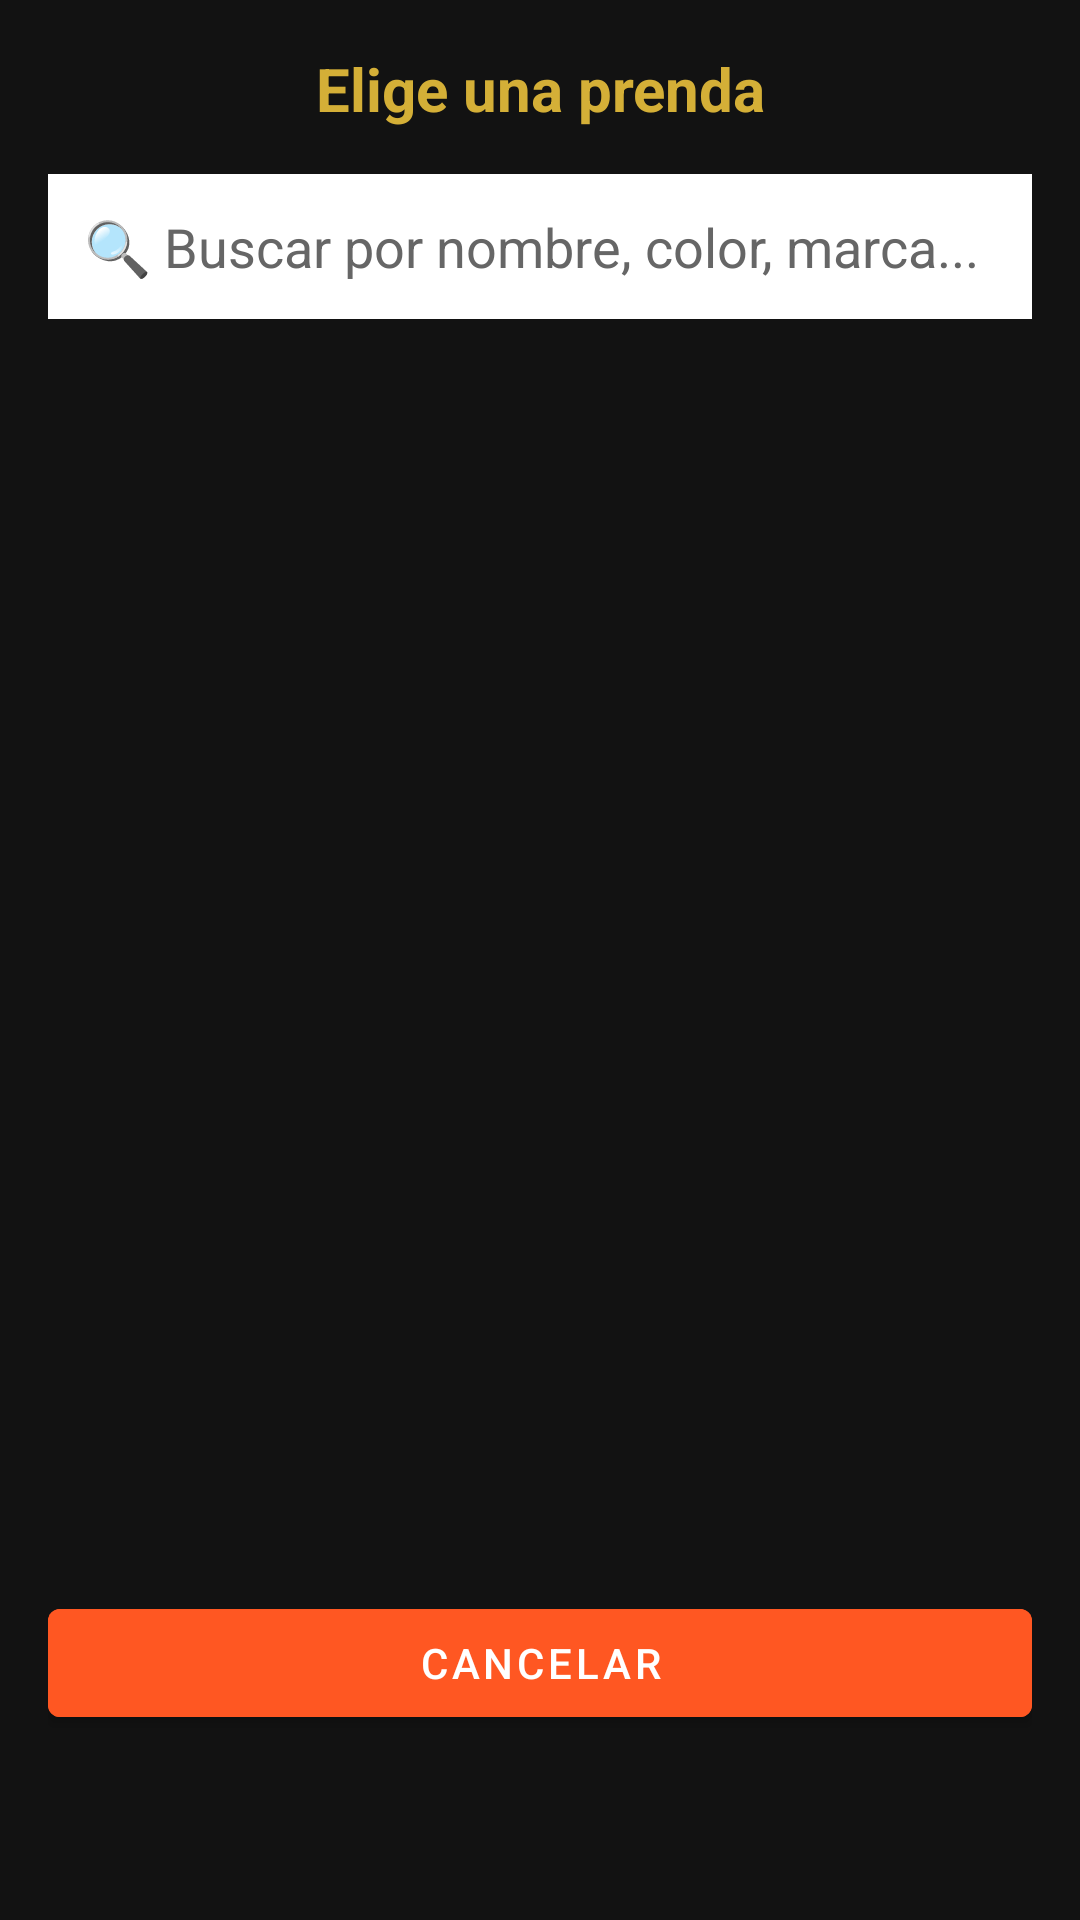

Produce the Android XML layout that renders to this screen, including the resource entries it uses.
<!-- AndroidManifest.xml: application theme Theme.ArmarioCamara -->
<!-- res/layout/dialog_selector_filtrable.xml -->
<?xml version="1.0" encoding="utf-8"?>
<LinearLayout xmlns:android="http://schemas.android.com/apk/res/android"
    android:layout_width="match_parent"
    android:layout_height="match_parent"
    android:orientation="vertical"
    android:padding="16dp"
    android:background="@color/midnight_black">

    
    <TextView
        android:layout_width="match_parent"
        android:layout_height="wrap_content"
        android:text="Elige una prenda"
        android:textColor="@color/elegant_gold"
        android:textSize="20sp"
        android:textStyle="bold"
        android:gravity="center"
        android:layout_marginBottom="15dp"/>

    
    <EditText
        android:id="@+id/inputFiltroSelector"
        android:layout_width="match_parent"
        android:layout_height="wrap_content"
        android:hint="🔍 Buscar por nombre, color, marca..."
        android:textColor="@color/black"
        android:textColorHint="#666666"
        android:background="@android:color/white"
        android:padding="12dp"
        android:layout_marginBottom="12dp"/>

    
    <androidx.recyclerview.widget.RecyclerView
        android:id="@+id/recyclerSelector"
        android:layout_width="match_parent"
        android:layout_height="400dp"
        android:scrollbars="vertical"/>

    
    <Button
        android:id="@+id/btnCancelarSelector"
        android:layout_width="match_parent"
        android:layout_height="wrap_content"
        android:text="CANCELAR"
        android:backgroundTint="#FF5722"
        android:textColor="@color/white"
        android:layout_marginTop="12dp"/>

</LinearLayout>
<!-- resources referenced by this layout -->
<resources>
  <color name="black">#000000</color>
  <color name="elegant_gold">#D4AF37</color>
  <color name="midnight_black">#121212</color>
  <color name="white">#FFFFFF</color>
  <style name="Theme.ArmarioCamara" parent="Theme.MaterialComponents.DayNight.DarkActionBar">
          
          <item name="colorPrimary">@color/primary</item>
          <item name="colorPrimaryDark">@color/primary_dark</item>
          <item name="colorAccent">@color/accent</item>
  
          
          <item name="android:windowBackground">@color/background_white</item>
          <item name="android:colorBackground">@color/background_white</item>
  
          
          <item name="android:textColorPrimary">@color/text_primary</item>
          <item name="android:textColorSecondary">@color/text_secondary</item>
          <item name="android:textColorHint">@color/text_hint</item>
  
          
          <item name="android:statusBarColor">@color/primary_dark</item>
          <item name="android:windowLightStatusBar" tools:targetApi="m">false</item>
          <item name="android:datePickerStyle">@style/MyDatePickerStyle</item>
      </style>
  <color name="primary">#6200EE</color>
  <color name="primary_dark">#3700B3</color>
  <color name="accent">#03DAC5</color>
  <color name="background_white">#FFFFFF</color>
  <color name="text_primary">#000000</color>
  <color name="text_secondary">#666666</color>
  <color name="text_hint">#999999</color>
  <style name="MyDatePickerStyle" parent="@android:style/Widget.Material.Light.DatePicker">
          <item name="android:headerBackground">@color/primary</item>
          <item name="android:calendarTextColor">@color/text_primary</item>
          <item name="android:dayOfWeekBackground">@color/primary_light</item>
          <item name="android:dayOfWeekTextAppearance">@style/MyDatePicker.DayOfWeek</item>
      </style>
  <color name="primary_light">#BB86FC</color>
  <style name="MyDatePicker.DayOfWeek" parent="@android:style/TextAppearance.Material.Caption">
          <item name="android:textColor">@color/white</item>
      </style>
</resources>
